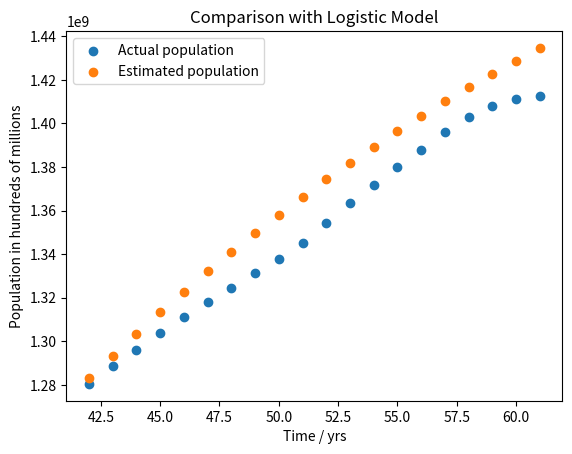

Source code (Python):
import matplotlib.pyplot as plt
import numpy as np

# define the data points
x = np.array([42, 43, 44, 45, 46, 47,
              48, 49, 50, 51, 52, 53, 54, 55, 56, 57, 58, 59, 60, 61])
y = np.array(
    [1280400000, 1288400000, 1296075000, 1303720000, 1311020000, 1317885000, 1324655000, 1331260000, 1337705000,
     1345035000, 1354190000, 1363240000, 1371860000, 1379860000, 1387790000, 1396215000, 1402760000, 1407745000,
     1411100000, 1412360000])
z = np.array([1283018263, 1293397697, 1303489550, 1313296277, 1322820730, 1332066129, 1341036029, 1349734295, 1358165066, 1366332732,
1374241907, 1381897398, 1389304183, 1396467385, 1403392253, 1410084135, 1416548460, 1422790717, 1428816441, 1434631190])

# plot the data points and the function
plt.scatter(x, y, label='Actual population')
plt.scatter(x, z, label='Estimated population')


# add a legend and show the plot
plt.legend()
#plt.scatter(x, z)
plt.xlabel('Time / yrs')
plt.ylabel('Population in hundreds of millions')
plt.title('Comparison with Logistic Model')
plt.show()
